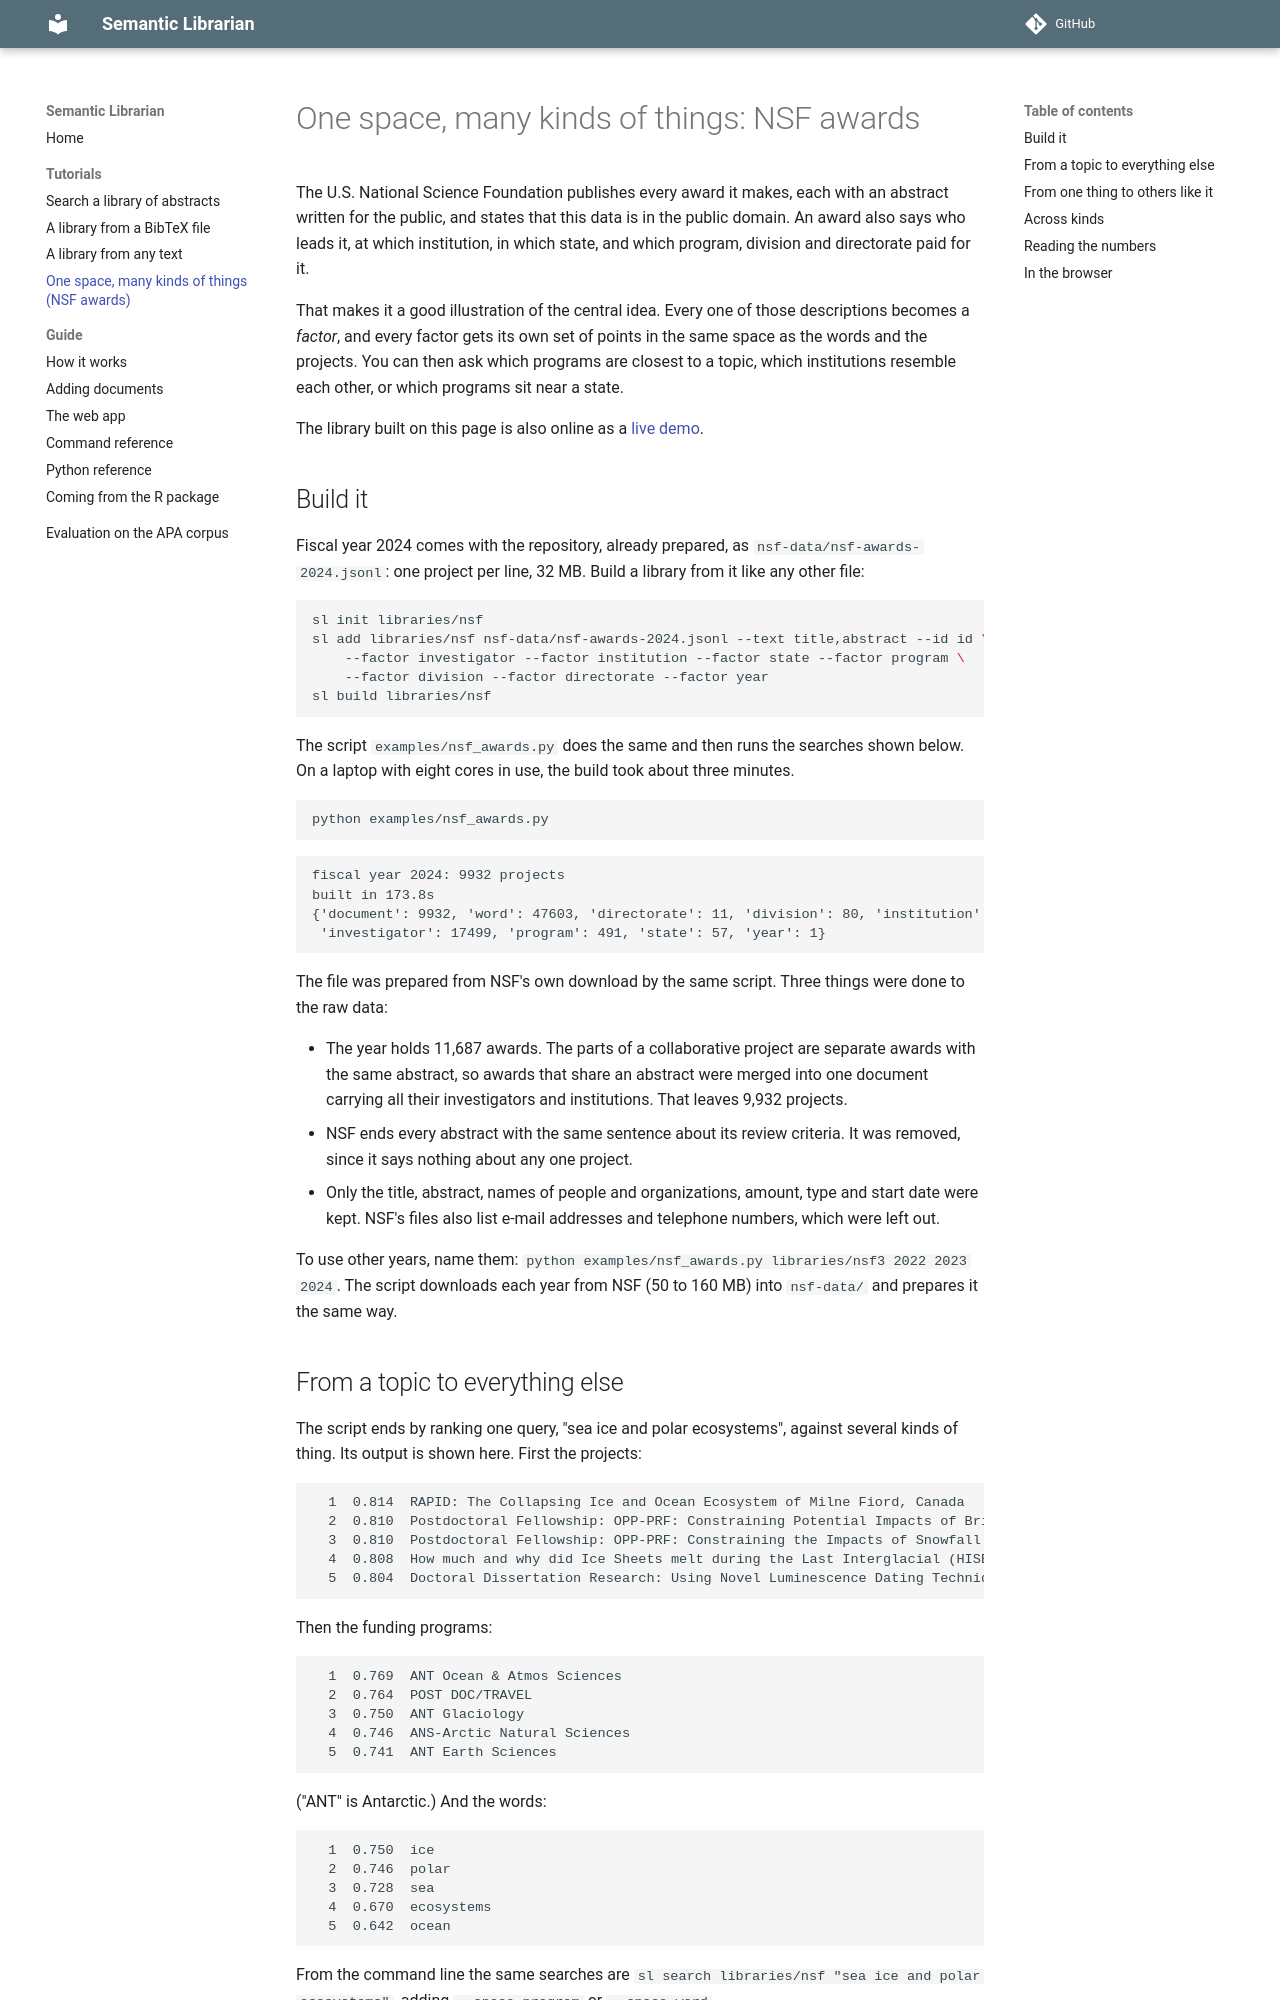

repository: CrumpLabSandbox/RsemanticLibrarian · page: tutorials/nsf-awards/index.html · generator: mkdocs

# One space, many kinds of things: NSF awards

The U.S. National Science Foundation publishes every award it makes, each with an
abstract written for the public, and states that this data is in the public domain. An
award also says who leads it, at which institution, in which state, and which program,
division and directorate paid for it.

That makes it a good illustration of the central idea. Every one of those descriptions
becomes a *factor*, and every factor gets its own set of points in the same space as
the words and the projects. You can then ask which programs are closest to a topic,
which institutions resemble each other, or which programs sit near a state.

The library built on this page is also online as a [live demo](../../demo/).

## Build it

Fiscal year 2024 comes with the repository, already prepared, as
`nsf-data/nsf-awards-2024.jsonl`: one project per line, 32 MB. Build a library from it
like any other file:

```bash
sl init libraries/nsf
sl add libraries/nsf nsf-data/nsf-awards-2024.jsonl --text title,abstract --id id \
    --factor investigator --factor institution --factor state --factor program \
    --factor division --factor directorate --factor year
sl build libraries/nsf
```

The script `examples/nsf_awards.py` does the same and then runs the searches shown
below. On a laptop with eight cores in use, the build took about three minutes.

```bash
python examples/nsf_awards.py
```

```
fiscal year 2024: 9932 projects
built in 173.8s
{'document': 9932, 'word': 47603, 'directorate': 11, 'division': 80, 'institution': 1713,
 'investigator': 17499, 'program': 491, 'state': 57, 'year': 1}
```

The file was prepared from NSF's own download by the same script. Three things were
done to the raw data:

- The year holds 11,687 awards. The parts of a collaborative project are separate
  awards with the same abstract, so awards that share an abstract were merged into one
  document carrying all their investigators and institutions. That leaves 9,932
  projects.
- NSF ends every abstract with the same sentence about its review criteria. It was
  removed, since it says nothing about any one project.
- Only the title, abstract, names of people and organizations, amount, type and start
  date were kept. NSF's files also list e-mail addresses and telephone numbers, which
  were left out.

To use other years, name them: `python examples/nsf_awards.py libraries/nsf3 2022 2023 2024`.
The script downloads each year from NSF (50 to 160 MB) into `nsf-data/` and prepares it
the same way.
